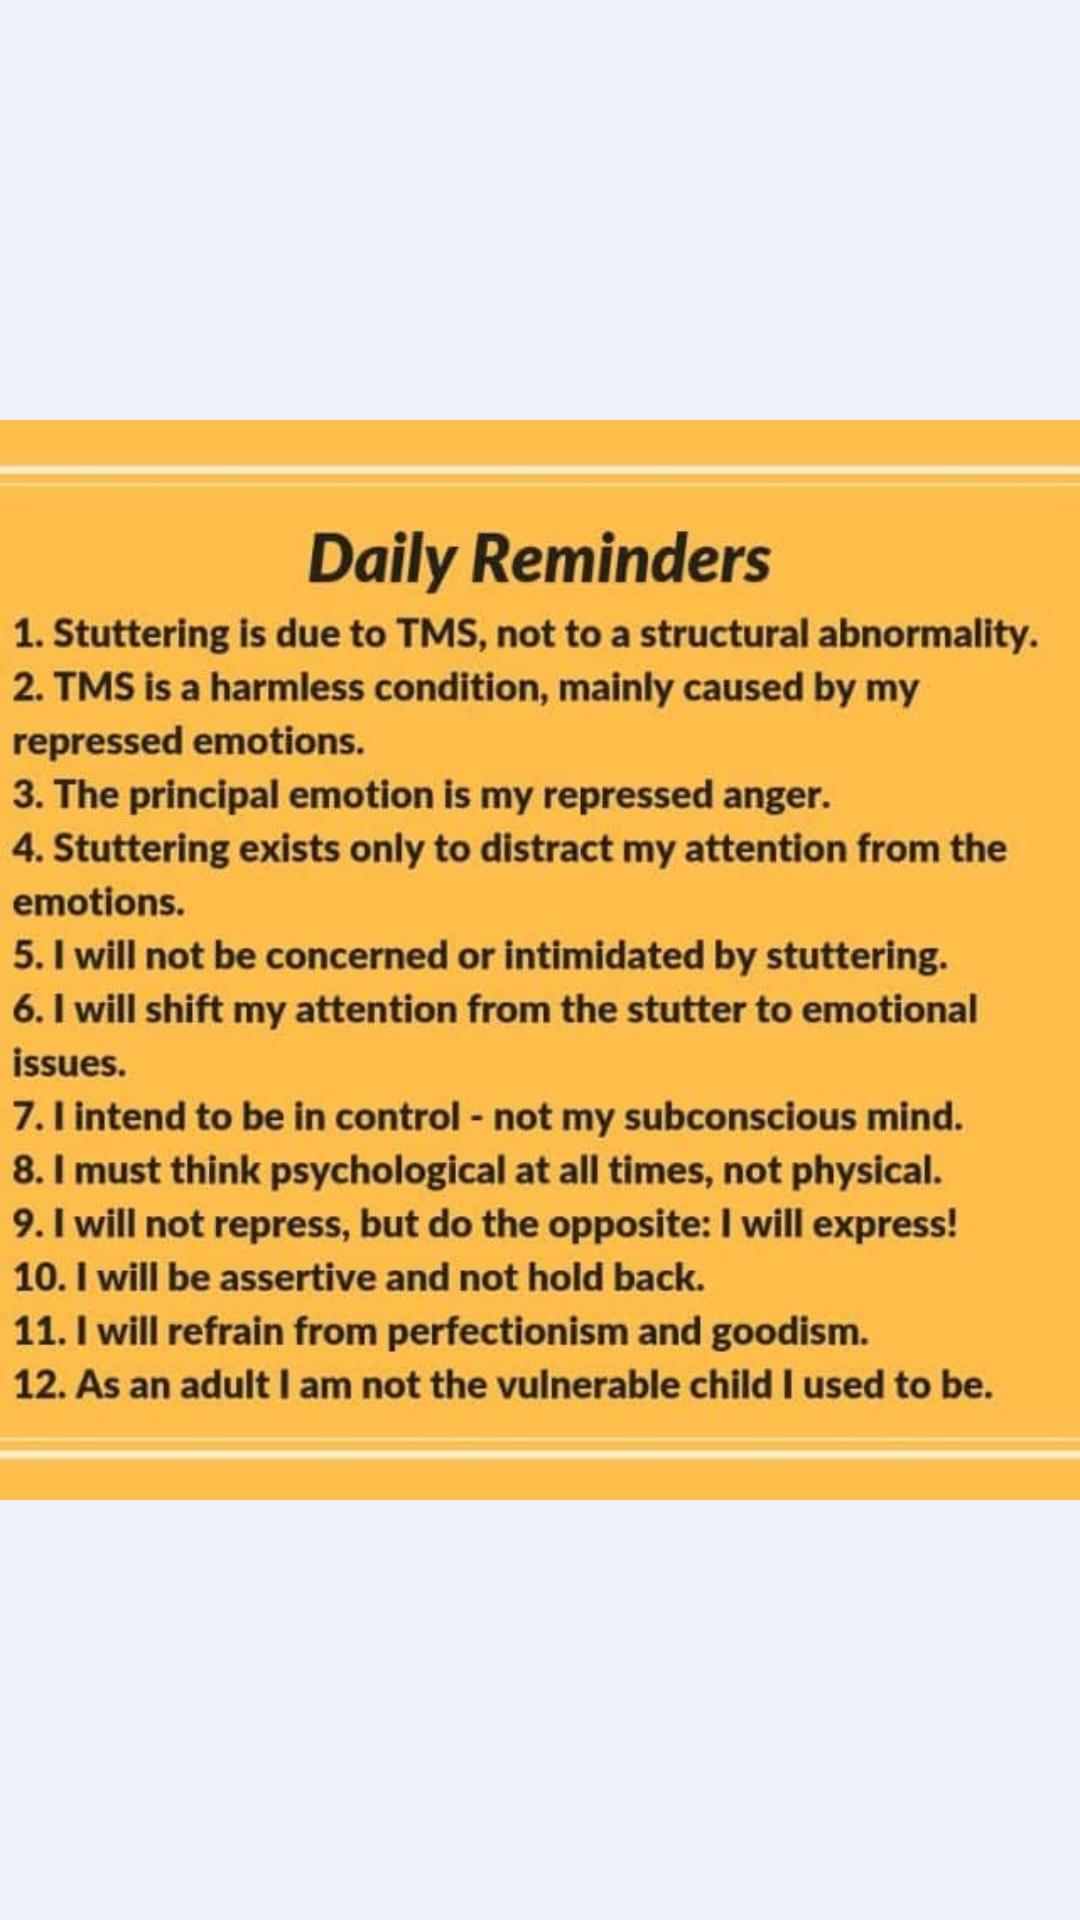

This screen was rendered from an Android layout file. Write that file and the resources it references.
<!-- AndroidManifest.xml: application theme AppTheme -->
<!-- res/layout/note.xml -->
<?xml version="1.0" encoding="utf-8"?>
<LinearLayout xmlns:android="http://schemas.android.com/apk/res/android"
    xmlns:tools="http://schemas.android.com/tools"
    android:orientation="vertical"
    android:layout_width="match_parent"
    android:layout_height="match_parent"
    android:background="@color/main_page">

    <ImageView
        android:id="@+id/dialog_imageview"
        android:layout_width="match_parent"
        android:layout_height="match_parent"
        android:src="@drawable/note"
        tools:srcCompat="@tools:sample/avatars" />

</LinearLayout>
<!-- resources referenced by this layout -->
<resources>
  <color name="main_page">#ECF1FA</color>
  <!-- drawable note: jpg bitmap (drawable, 53034 bytes) -->
  <style name="AppTheme" parent="Theme.AppCompat.Light.NoActionBar">
          
          <item name="colorPrimary">@color/colorPrimary</item>
          <item name="colorPrimaryDark">@color/main_page_button</item>
          <item name="colorAccent">@color/main_page_button</item>
          <item name="android:windowAnimationStyle">@style/CustomActivityAnimation</item>
      </style>
  <color name="colorPrimary">#fcfdff</color>
  <color name="main_page_button">#5181B2</color>
  <style name="CustomActivityAnimation" parent="@android:style/Animation.Activity">
          <item name="android:activityOpenEnterAnimation">@anim/slide_in_right</item>
          <item name="android:activityOpenExitAnimation">@anim/slide_out_left</item>
          <item name="android:activityCloseEnterAnimation">@anim/slide_in_left</item>
          <item name="android:activityCloseExitAnimation">@anim/slide_out_right</item>
      </style>
</resources>
